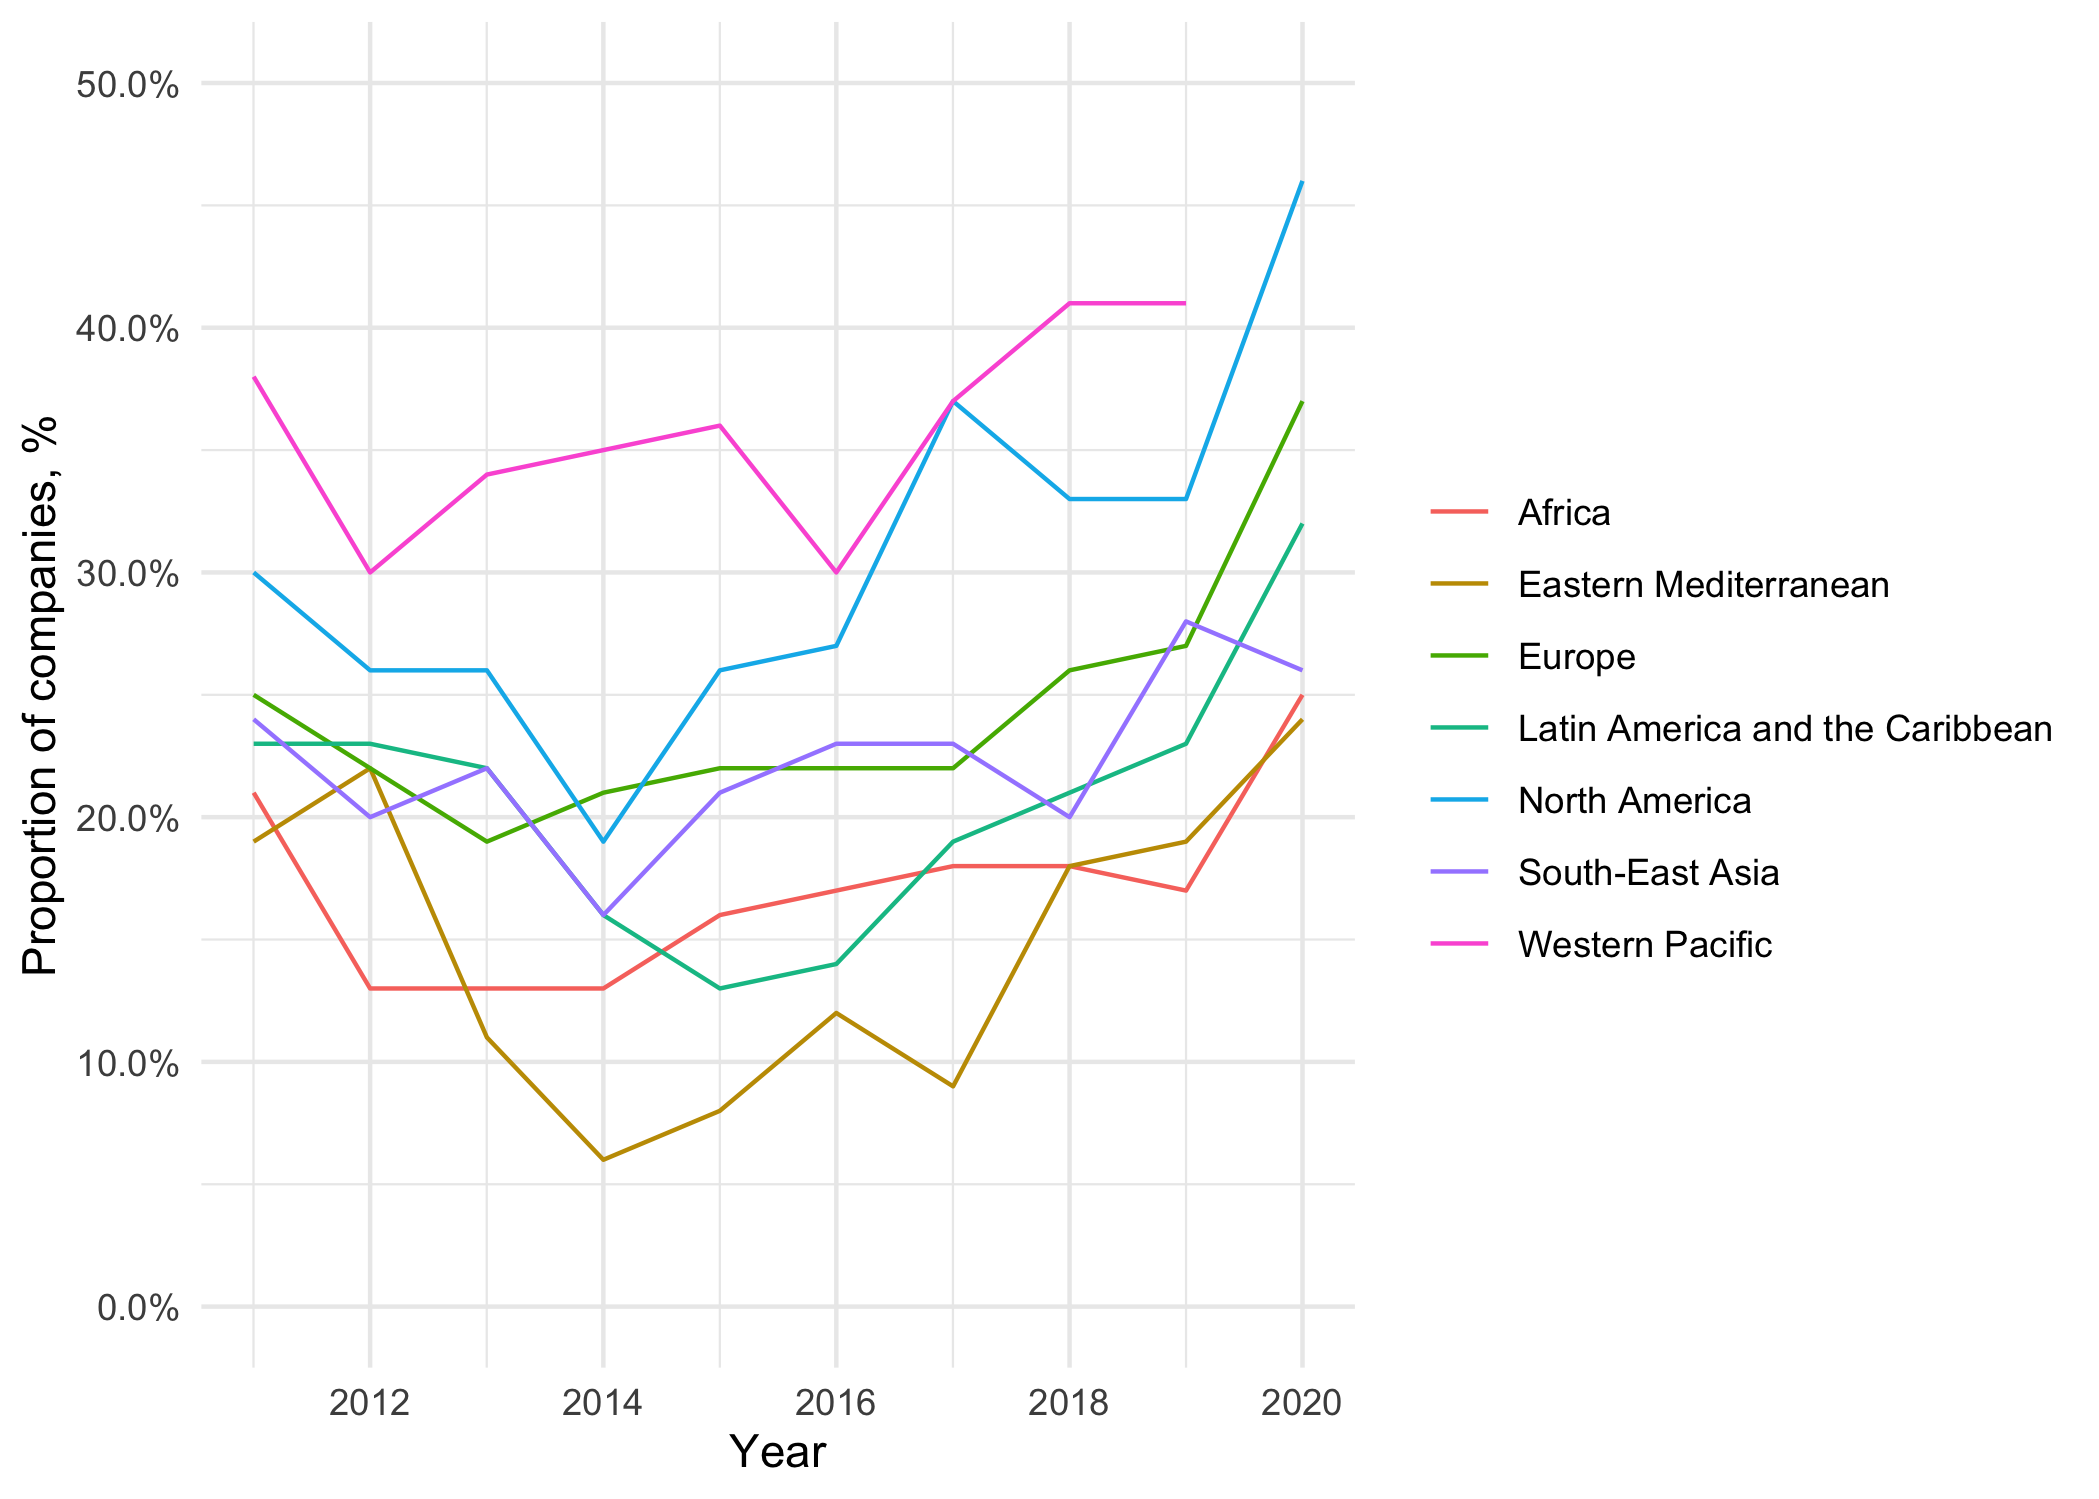

Source data for this figure (header and first rows):
Year, WHO Region, Total documents, Climate, Health, Intersection
2011, Western Pacific, 165, 0.84, 0.87, 0.38
2012, Western Pacific, 215, 0.78, 0.84, 0.3
2013, Western Pacific, 222, 0.77, 0.86, 0.34
2014, Western Pacific, 225, 0.76, 0.85, 0.35
2015, Western Pacific, 225, 0.74, 0.86, 0.36
2016, Western Pacific, 248, 0.73, 0.82, 0.3
2017, Western Pacific, 257, 0.79, 0.86, 0.37
2018, Western Pacific, 265, 0.79, 0.85, 0.41
2019, Western Pacific, 300, 0.77, 0.86, 0.41
2020, Western Pacific, 279, 0.84, 0.91, 0.57
2011, South-East Asia, 91, 0.62, 0.76, 0.24
2012, South-East Asia, 107, 0.59, 0.79, 0.2
2013, South-East Asia, 129, 0.63, 0.82, 0.22
2014, South-East Asia, 134, 0.55, 0.83, 0.16
2015, South-East Asia, 156, 0.58, 0.78, 0.21
2016, South-East Asia, 151, 0.56, 0.79, 0.23
2017, South-East Asia, 145, 0.57, 0.86, 0.23
2018, South-East Asia, 146, 0.55, 0.84, 0.2
2019, South-East Asia, 156, 0.59, 0.86, 0.28
2020, South-East Asia, 132, 0.58, 0.86, 0.26
2011, North America, 101, 0.76, 0.83, 0.3
2012, North America, 133, 0.7, 0.83, 0.26
2013, North America, 139, 0.65, 0.78, 0.26
2014, North America, 141, 0.64, 0.82, 0.19
2015, North America, 153, 0.67, 0.82, 0.26
2016, North America, 156, 0.67, 0.84, 0.27
2017, North America, 160, 0.79, 0.86, 0.37
2018, North America, 167, 0.73, 0.83, 0.33
2019, North America, 188, 0.76, 0.84, 0.33
2020, North America, 181, 0.87, 0.9, 0.46
2011, Latin America and the Caribbean, 61, 0.56, 0.66, 0.23
2012, Latin America and the Caribbean, 104, 0.55, 0.62, 0.23
2013, Latin America and the Caribbean, 95, 0.55, 0.62, 0.22
2014, Latin America and the Caribbean, 106, 0.48, 0.6, 0.16
2015, Latin America and the Caribbean, 82, 0.54, 0.66, 0.13
2016, Latin America and the Caribbean, 137, 0.42, 0.46, 0.14
2017, Latin America and the Caribbean, 133, 0.5, 0.5, 0.19
2018, Latin America and the Caribbean, 143, 0.49, 0.5, 0.21
2019, Latin America and the Caribbean, 127, 0.48, 0.5, 0.23
2020, Latin America and the Caribbean, 133, 0.56, 0.6, 0.32
2011, Europe, 557, 0.75, 0.82, 0.25
2012, Europe, 743, 0.74, 0.82, 0.22
2013, Europe, 863, 0.71, 0.81, 0.19
2014, Europe, 950, 0.7, 0.8, 0.21
2015, Europe, 997, 0.69, 0.8, 0.22
2016, Europe, 1068, 0.68, 0.79, 0.22
2017, Europe, 1100, 0.69, 0.79, 0.22
2018, Europe, 1095, 0.72, 0.82, 0.26
2019, Europe, 1236, 0.73, 0.84, 0.27
2020, Europe, 1181, 0.77, 0.85, 0.37
2011, Eastern Mediterranean, 42, 0.48, 0.81, 0.19
2012, Eastern Mediterranean, 63, 0.54, 0.76, 0.22
2013, Eastern Mediterranean, 80, 0.4, 0.78, 0.11
2014, Eastern Mediterranean, 77, 0.44, 0.7, 0.06
2015, Eastern Mediterranean, 114, 0.51, 0.8, 0.08
2016, Eastern Mediterranean, 118, 0.5, 0.8, 0.12
2017, Eastern Mediterranean, 121, 0.5, 0.83, 0.09
2018, Eastern Mediterranean, 136, 0.51, 0.82, 0.18
2019, Eastern Mediterranean, 131, 0.56, 0.84, 0.19
2020, Eastern Mediterranean, 99, 0.58, 0.82, 0.24
... 10 more rows
